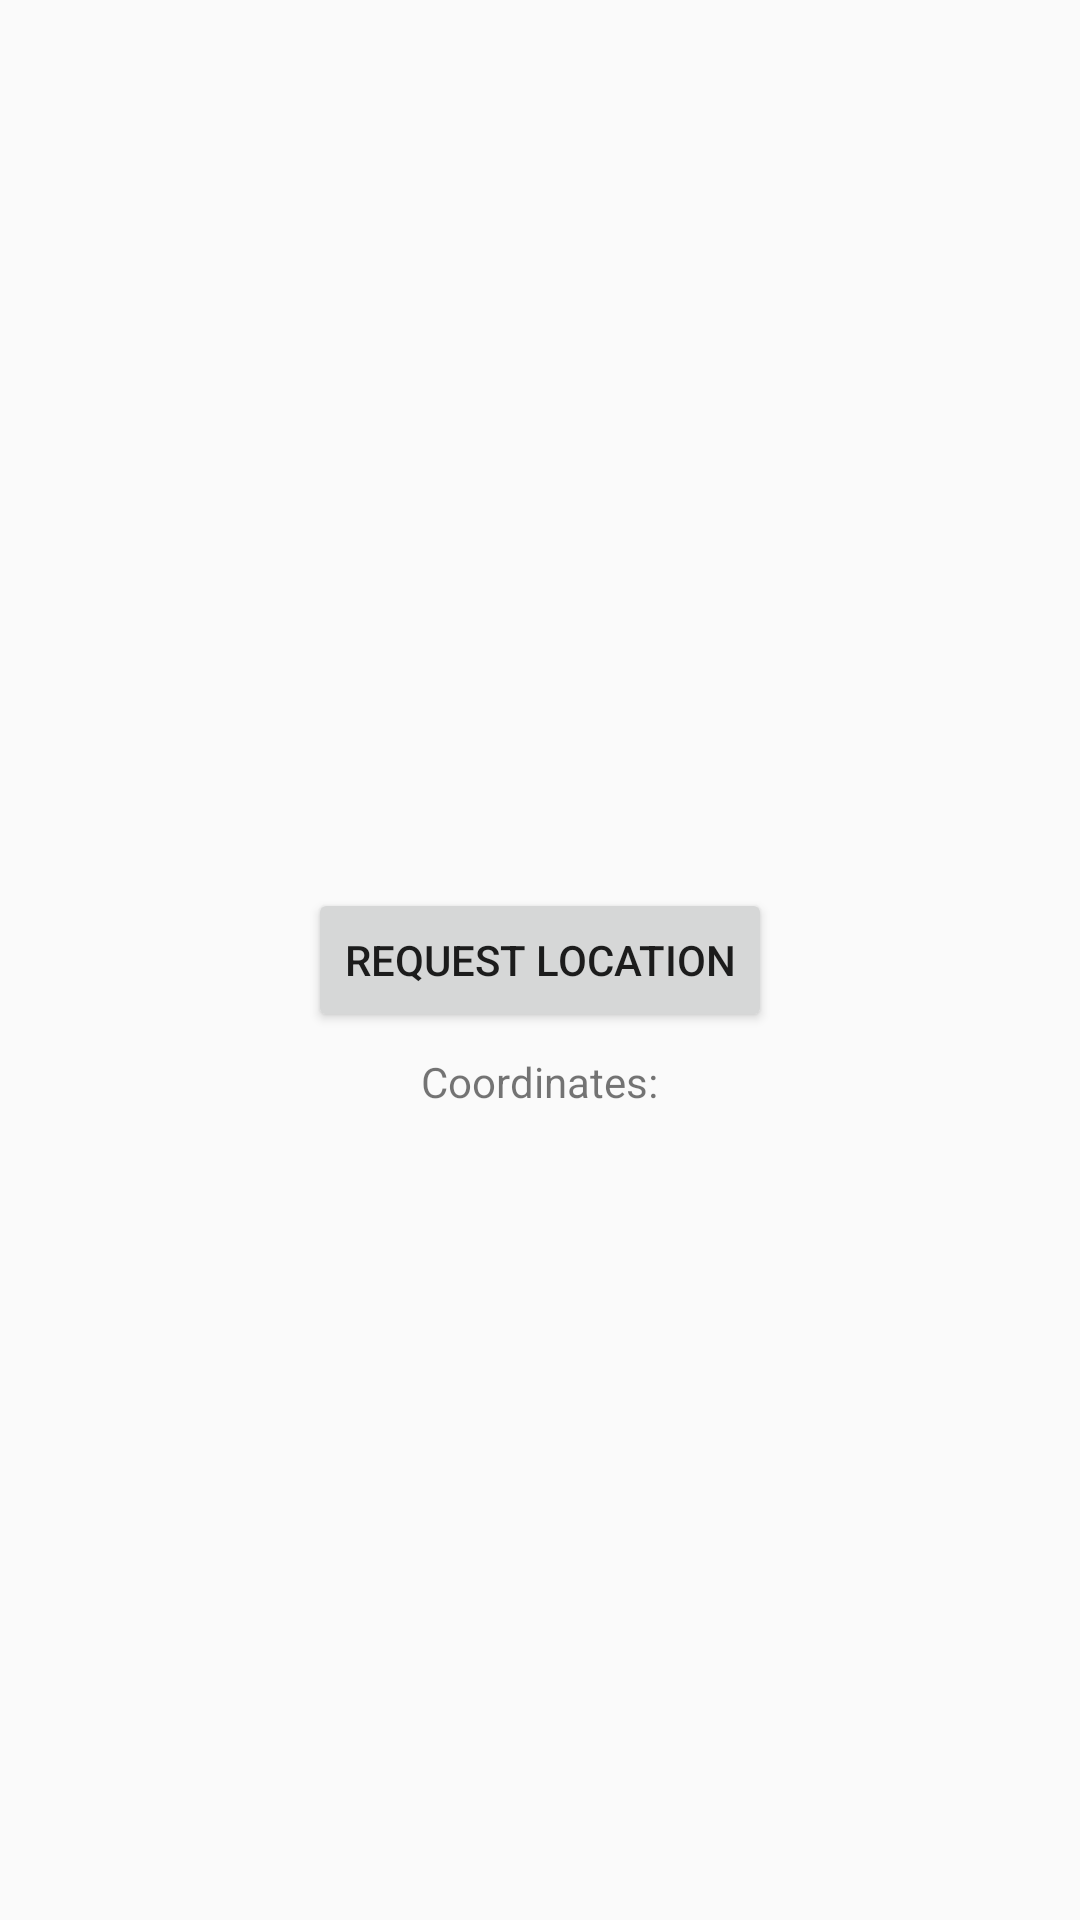

Produce the Android XML layout that renders to this screen, including the resource entries it uses.
<!-- AndroidManifest.xml: application theme Theme.AppCompat.Light.NoActionBar -->
<!-- res/layout/activity_map.xml -->
<?xml version="1.0" encoding="utf-8"?>
<RelativeLayout
    xmlns:android="http://schemas.android.com/apk/res/android"
    xmlns:app="http://schemas.android.com/apk/res-auto"
    xmlns:tools="http://schemas.android.com/tools"
    android:layout_width="match_parent"
    android:layout_height="match_parent"
    tools:context="com.bontown.MapActivity">

    <Button
        android:id="@+id/button2"
        android:layout_width="wrap_content"
        android:layout_height="wrap_content"
        android:text="Request Location"
        android:layout_centerVertical="true"
        android:layout_centerHorizontal="true"
        tools:layout_editor_absoluteY="259dp"
        tools:layout_editor_absoluteX="102dp" />

    <TextView
        android:id="@+id/textView2"
        android:layout_width="wrap_content"
        android:layout_height="60dp"
        android:layout_centerHorizontal="true"
        android:text="Coordinates:"
        android:layout_below="@+id/button2"
        tools:layout_editor_absoluteX="142dp"
        android:layout_marginTop="7dp"
        app:layout_constraintTop_toBottomOf="@+id/button2" />

</RelativeLayout>
<!-- resources referenced by this layout -->
<resources>

</resources>
